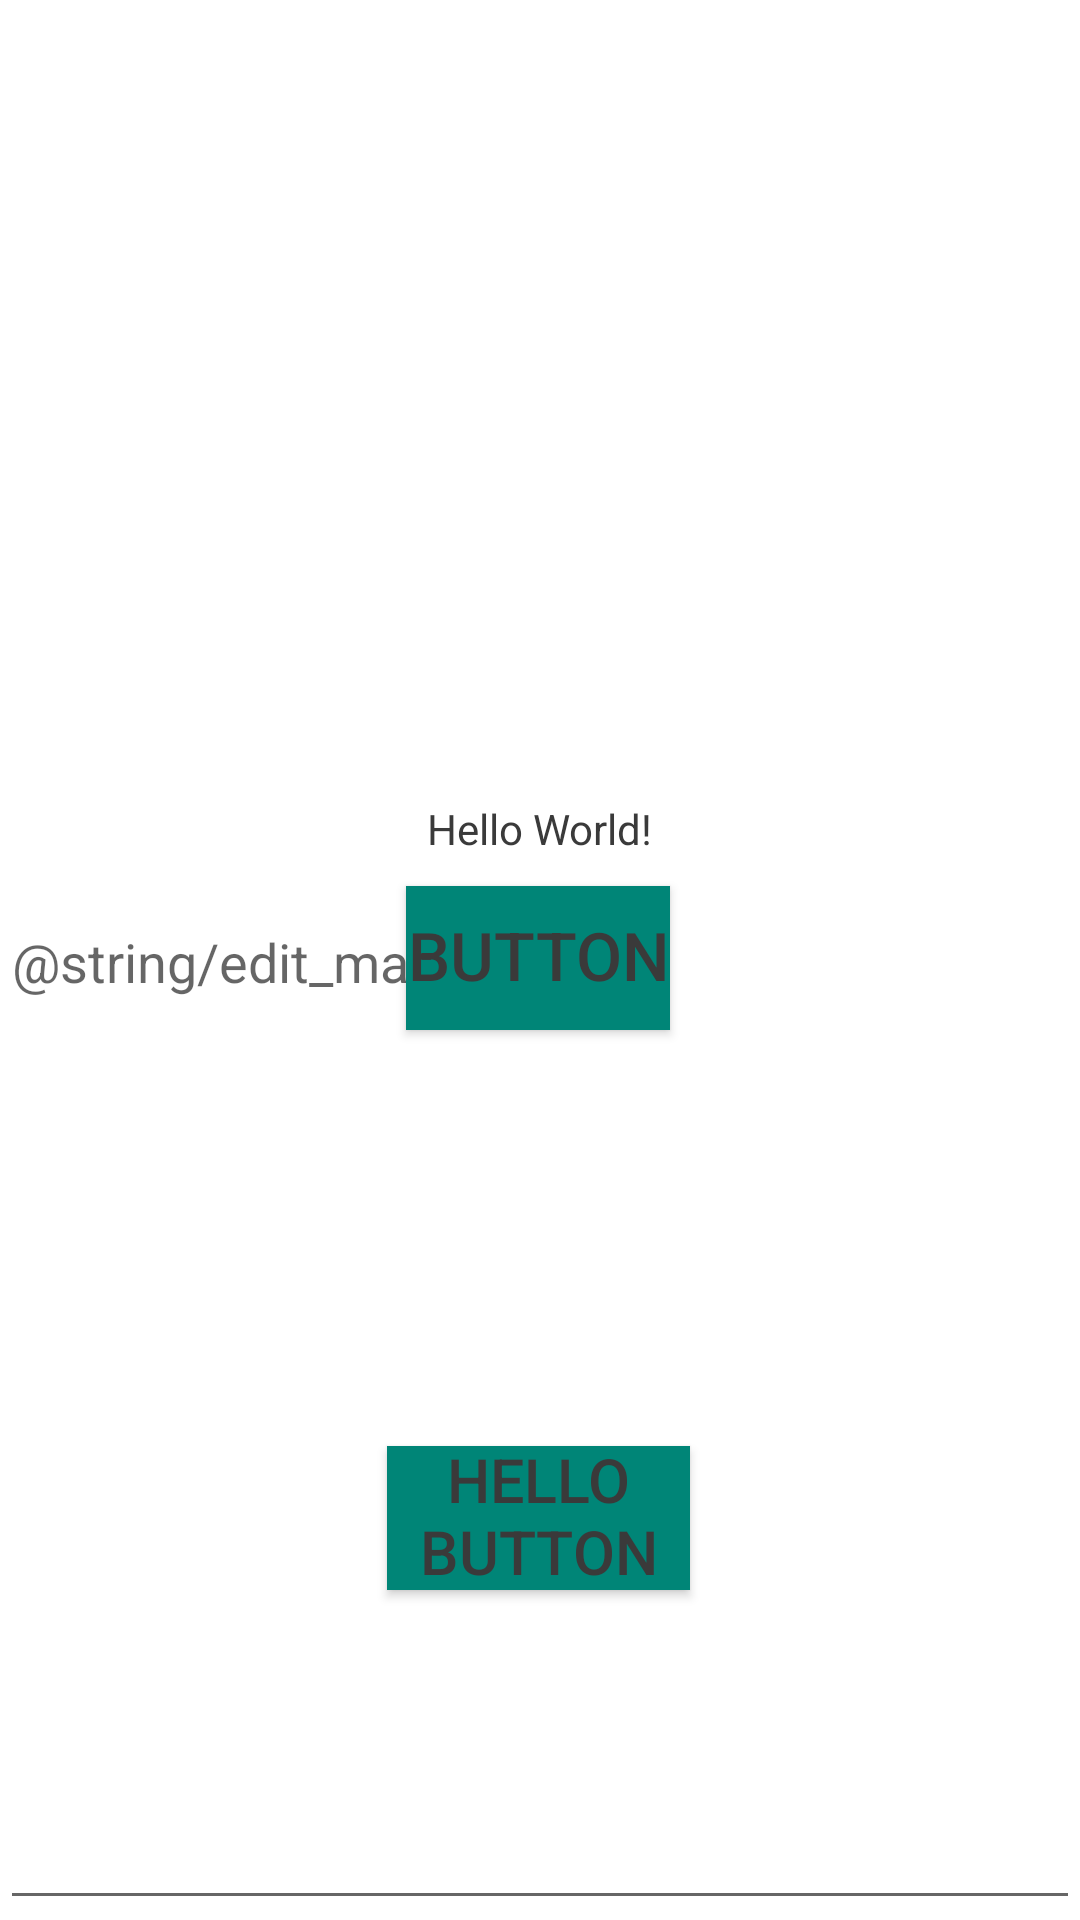

Layout XML and referenced resources for this Android screen:
<!-- AndroidManifest.xml: application theme AppTheme -->
<!-- res/layout/activity_main.xml -->
<?xml version="1.0" encoding="utf-8"?>
<androidx.constraintlayout.widget.ConstraintLayout xmlns:android="http://schemas.android.com/apk/res/android"
    xmlns:app="http://schemas.android.com/apk/res-auto"
    xmlns:tools="http://schemas.android.com/tools"
    android:layout_width="match_parent"
    android:layout_height="match_parent"
    tools:context=".SplashActivity">

    <TextView
        android:id="@+id/textView"
        android:layout_width="wrap_content"
        android:layout_height="wrap_content"
        android:text="Hello World!"
        app:layout_constraintBottom_toBottomOf="parent"
        app:layout_constraintLeft_toLeftOf="parent"
        app:layout_constraintRight_toRightOf="parent"
        app:layout_constraintTop_toTopOf="parent"
        app:layout_constraintVertical_bias="0.431" />

    <EditText
        android:id="@+id/edit_massage"
        android:layout_width="match_parent"
        android:layout_height="match_parent"
        android:layout_weight="1"
        android:autofillHints=""
        android:hint="@string/edit_massage"
        android:inputType="none"
        app:layout_constraintBottom_toBottomOf="parent"
        app:layout_constraintEnd_toEndOf="parent"
        app:layout_constraintHorizontal_bias="1.0"
        app:layout_constraintStart_toStartOf="parent"
        app:layout_constraintTop_toTopOf="parent"
        app:layout_constraintVertical_bias="0.0"
        tools:targetApi="o" />

    <Button
        android:id="@+id/sned_button"
        android:layout_width="wrap_content"
        android:layout_height="wrap_content"
        android:background="@color/colorPrimary"
        android:text="@string/btn_01"
        app:autoSizeTextType="uniform"
        app:layout_constraintBottom_toBottomOf="@+id/edit_massage"
        app:layout_constraintEnd_toEndOf="@+id/edit_massage"
        app:layout_constraintHorizontal_bias="0.498"
        app:layout_constraintStart_toStartOf="parent"
        app:layout_constraintTop_toTopOf="@+id/edit_massage"
        app:layout_constraintVertical_bias="0.499"
        tools:ignore="MissingConstraints" />

    <Button
        android:id="@+id/join_button"
        android:layout_width="wrap_content"
        android:layout_height="wrap_content"
        android:background="@color/colorPrimary"
        android:text="@string/btn_1"
        app:autoSizeTextType="uniform"
        app:layout_constraintBottom_toBottomOf="parent"
        app:layout_constraintEnd_toEndOf="parent"
        app:layout_constraintHorizontal_bias="0.498"
        app:layout_constraintStart_toStartOf="parent"
        app:layout_constraintTop_toTopOf="parent"
        app:layout_constraintVertical_bias="0.814" />


</androidx.constraintlayout.widget.ConstraintLayout>
<!-- resources referenced by this layout -->
<resources>
  <color name="colorPrimary">#008577</color>
  <string name="btn_01">button</string>
  <string name="btn_1">Hello button</string>
  <style name="AppTheme" parent="BaseTheme" />
  <style name="BaseTheme" parent="Theme.MaterialComponents.Light.NoActionBar">
          
          <item name="colorPrimary">@color/colorPrimary</item>
          <item name="colorPrimaryDark">@color/colorPrimaryDark</item>
          <item name="colorAccent">@color/colorAccent</item>
          <item name="windowActionModeOverlay">true</item>
          <item name="android:actionModeBackground">@color/blue_grey_600</item>
          <item name="android:dialogTheme">@style/Dialog.Theme</item>
          <item name="android:includeFontPadding">false</item>
          <item name="android:textColor">@color/colorText</item>
      </style>
  <color name="colorPrimaryDark">#00574B</color>
  <color name="colorAccent">#D81B60</color>
  <color name="blue_grey_600">#546E7A</color>
  <style name="Dialog.Theme" parent="Theme.MaterialComponents.Light.Dialog">
          <item name="colorPrimary">@color/colorPrimary</item>
          <item name="colorPrimaryDark">@color/colorPrimaryDark</item>
          <item name="colorAccent">@color/colorAccent</item>
      </style>
  <color name="colorText">#3a3a3a</color>
</resources>
